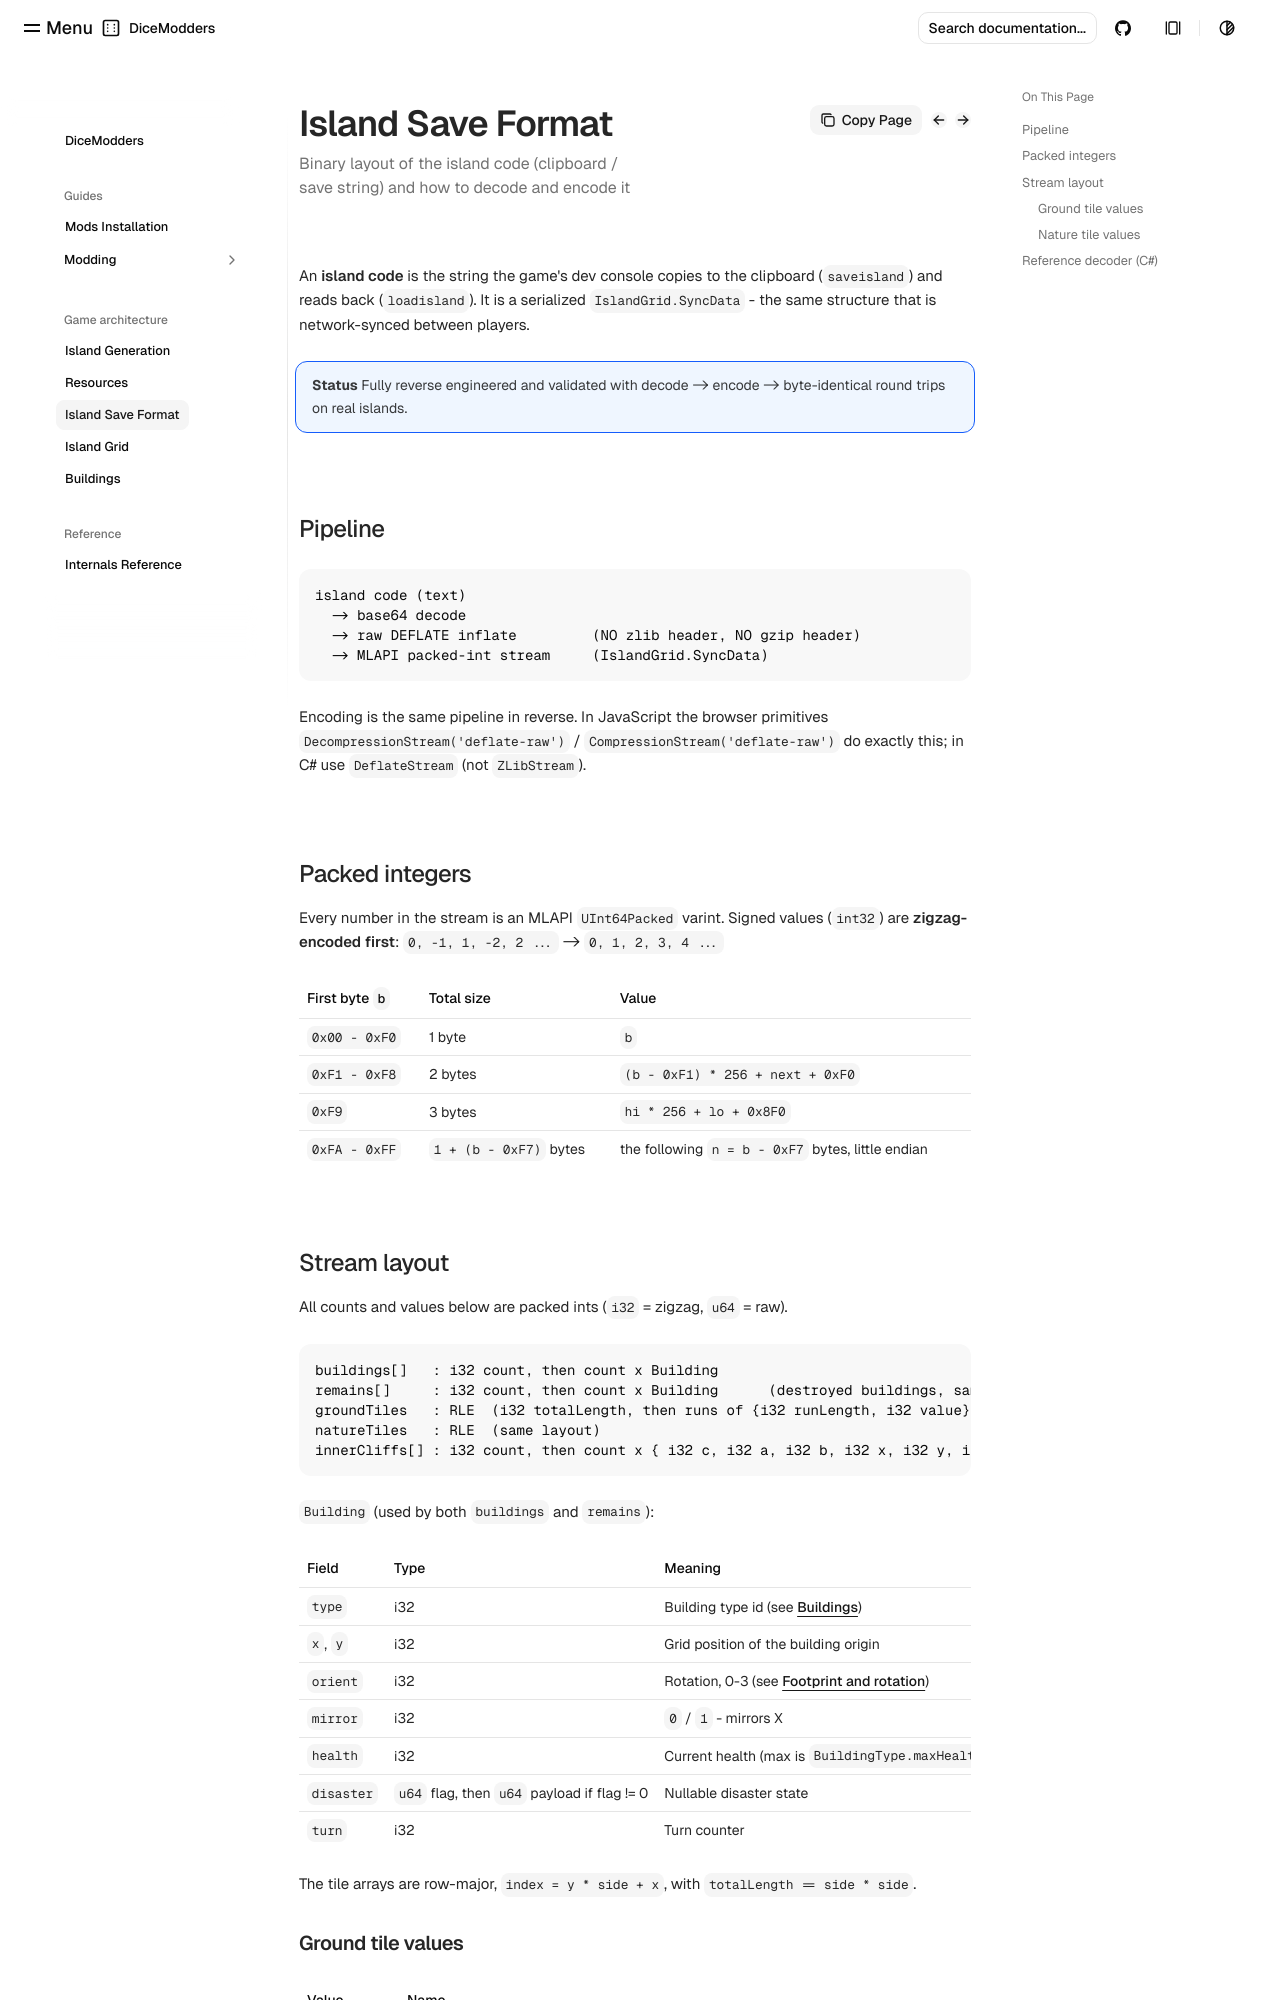

repository: DiceModders/DiceKingdoms-Modding-Wiki · page: game-architecture/island-save-format/index.html · generator: mkdocs

---
summary: Binary layout of the island code (clipboard / save string) and how to decode and encode it
---
# Island Save Format

An **island code** is the string the game's dev console copies to the clipboard (`saveisland`) and reads back (`loadisland`). It is a serialized `IslandGrid.SyncData` - the same structure that is network-synced between players.

!!! info "Status"
    Fully reverse engineered and validated with decode -> encode -> byte-identical round trips on real islands.

## Pipeline

```
island code (text)
  -> base64 decode
  -> raw DEFLATE inflate         (NO zlib header, NO gzip header)
  -> MLAPI packed-int stream     (IslandGrid.SyncData)
```

Encoding is the same pipeline in reverse. In JavaScript the browser primitives `DecompressionStream('deflate-raw')` / `CompressionStream('deflate-raw')` do exactly this; in C# use `DeflateStream` (not `ZLibStream`).

## Packed integers

Every number in the stream is an MLAPI `UInt64Packed` varint. Signed values (`int32`) are **zigzag-encoded first**: `0, -1, 1, -2, 2 ...` -> `0, 1, 2, 3, 4 ...`

| First byte `b` | Total size | Value |
|---|---|---|
| `0x00 - 0xF0` | 1 byte | `b` |
| `0xF1 - 0xF8` | 2 bytes | `(b - 0xF1) * 256 + next + 0xF0` |
| `0xF9` | 3 bytes | `hi * 256 + lo + 0x8F0` |
| `0xFA - 0xFF` | `1 + (b - 0xF7)` bytes | the following `n = b - 0xF7` bytes, little endian |
